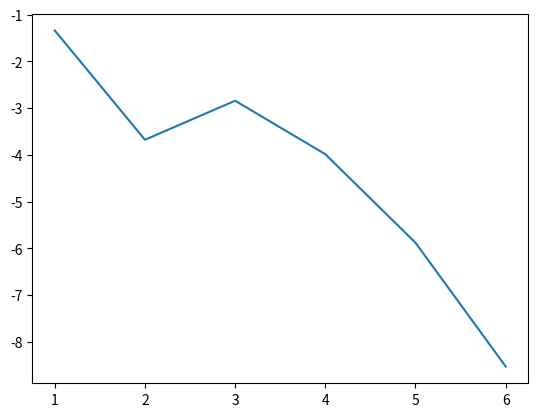

Write the Python code that produced this figure.
import numpy as np
from matplotlib import pyplot as plt
def secant(x0, x1, tol, maxiter):
    expression = "x*np.exp(3*x**2)-7*x"
    #expression = input('Enter expression:\n')
    errlist = []
    iterlist=[]
    x = x0
    f0=eval(expression)
    x = x1
    f1 = eval(expression)
    error = tol * 10
    iter=0
    while error > tol and iter < maxiter:
        x2 = x1 - f1 * (x1-x0)/(f1-f0)
        error = np.abs(x2-x1)
        errlist.append(error)
        iter = iter + 1
        iterlist.append(iter)
        x0 = x1
        x = x0
        f0 = eval(expression)
        x1=x2
        x = x1
        f1 = eval(expression)

# plot stuff
    loglist = []
    for i in errlist:
        loglist.append(np.log(i))
    plt.plot(iterlist,loglist)
    plt.show()
# end plot stuff

    return x2

print(secant(0.7,1,.001,1000))